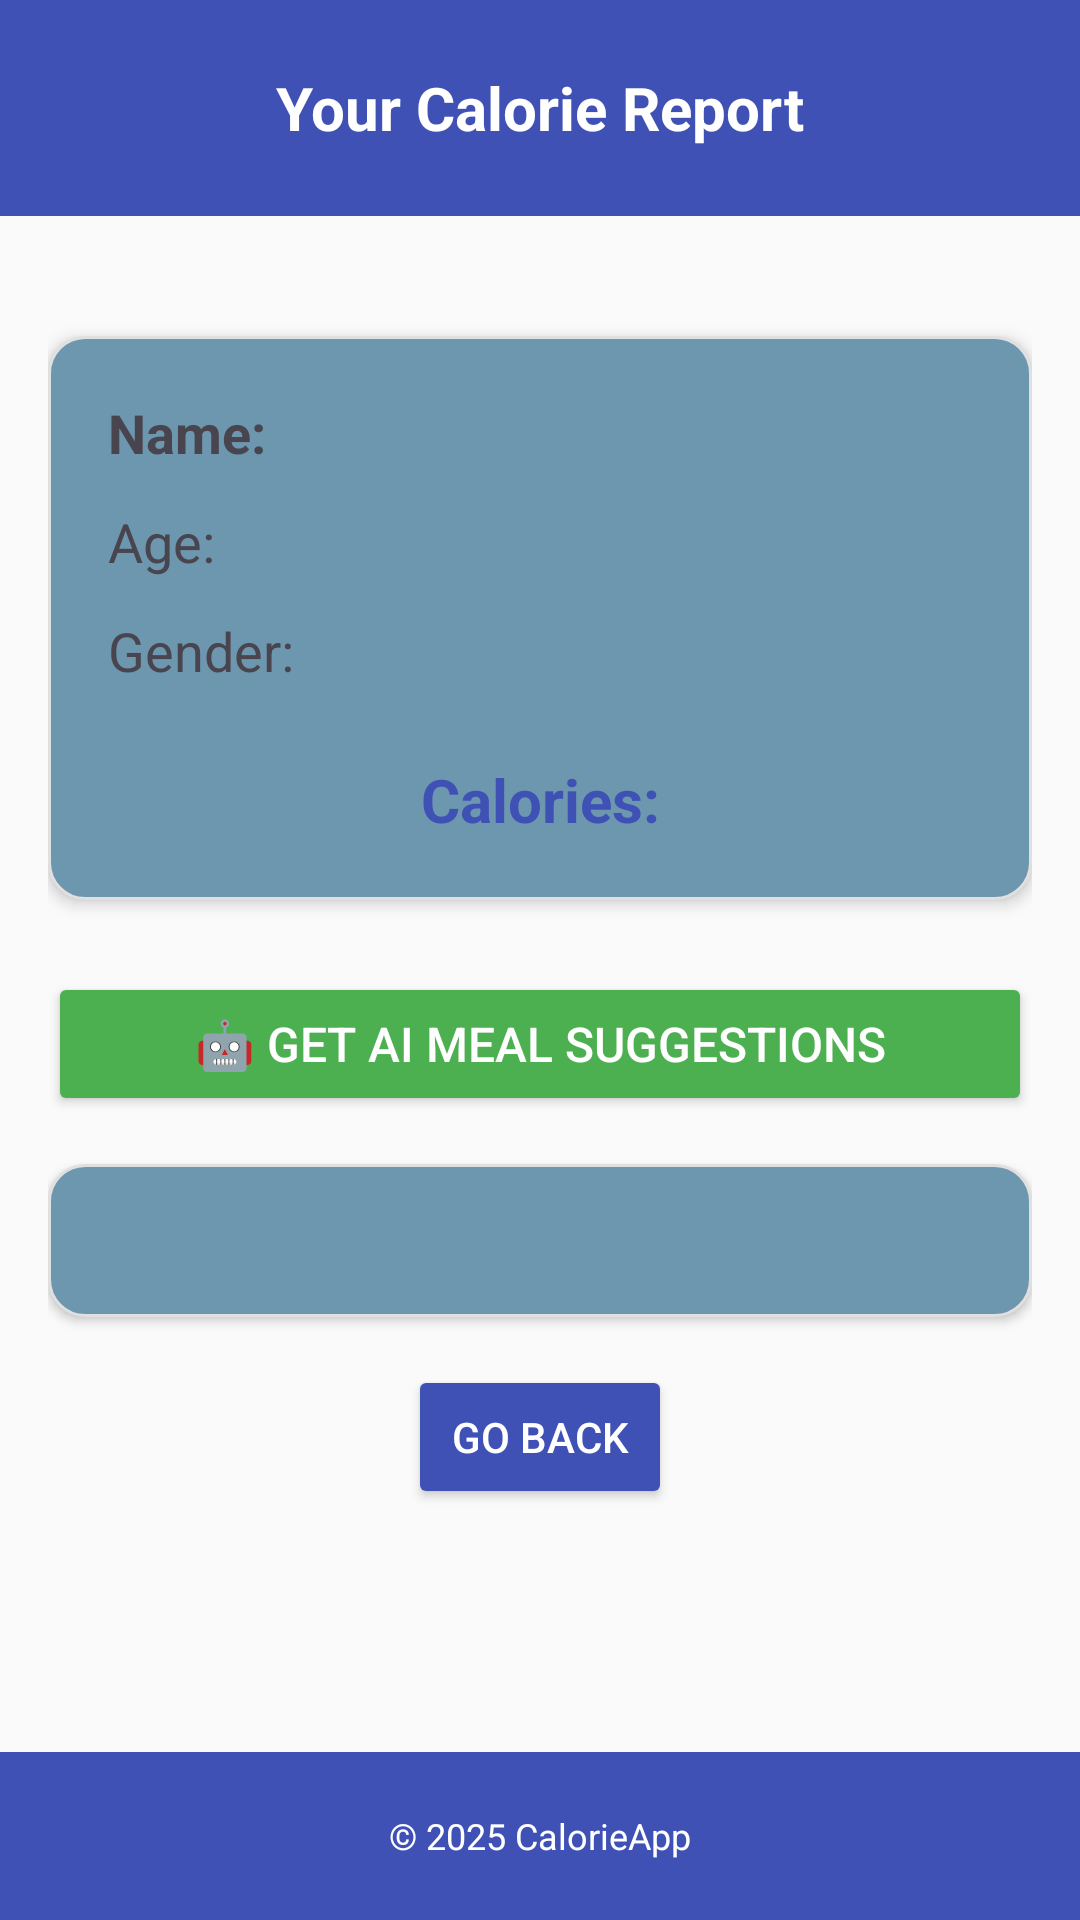

Reconstruct the res/layout file that produces this screen, plus the resources it refers to.
<!-- AndroidManifest.xml: application theme Theme.ApplicationMobile -->
<!-- res/layout/activity_act2.xml -->
<?xml version="1.0" encoding="utf-8"?>
<RelativeLayout xmlns:android="http://schemas.android.com/apk/res/android"
    xmlns:tools="http://schemas.android.com/tools"
    android:id="@+id/resultLayout"
    android:layout_width="match_parent"
    android:layout_height="match_parent"
    android:background="#FAFAFA"
    tools:context=".RelAct2">

    
    <RelativeLayout
        android:id="@+id/headerLayout"
        android:layout_width="match_parent"
        android:layout_height="72dp"
        android:background="#3F51B5"
        android:padding="12dp">

        <TextView
            android:id="@+id/titleText"
            android:layout_width="wrap_content"
            android:layout_height="wrap_content"
            android:text="Your Calorie Report"
            android:textColor="#FFFFFF"
            android:textStyle="bold"
            android:textSize="20sp"
            android:layout_centerInParent="true" />
    </RelativeLayout>

    
    <ScrollView
        android:id="@+id/scrollView"
        android:layout_width="match_parent"
        android:layout_height="match_parent"
        android:layout_below="@id/headerLayout"
        android:layout_above="@id/footerLayout"
        android:padding="16dp">

        <LinearLayout
            android:layout_width="match_parent"
            android:layout_height="wrap_content"
            android:orientation="vertical">

            
            <RelativeLayout
                android:id="@+id/resultCard"
                android:layout_width="match_parent"
                android:layout_height="wrap_content"
                android:layout_marginTop="24dp"
                android:layout_marginBottom="24dp"
                android:padding="20dp"
                android:background="@drawable/form_background"
                android:elevation="3dp">

                <TextView
                    android:id="@+id/tvName"
                    android:layout_width="wrap_content"
                    android:layout_height="wrap_content"
                    android:text="Name:"
                    android:textSize="18sp"
                    android:textStyle="bold"
                    android:layout_alignParentTop="true" />

                <TextView
                    android:id="@+id/tvAge"
                    android:layout_width="wrap_content"
                    android:layout_height="wrap_content"
                    android:text="Age:"
                    android:textSize="18sp"
                    android:layout_below="@id/tvName"
                    android:layout_marginTop="12dp" />

                <TextView
                    android:id="@+id/tvGender"
                    android:layout_width="wrap_content"
                    android:layout_height="wrap_content"
                    android:text="Gender:"
                    android:textSize="18sp"
                    android:layout_below="@id/tvAge"
                    android:layout_marginTop="12dp" />

                <TextView
                    android:id="@+id/tvCalories"
                    android:layout_width="match_parent"
                    android:layout_height="wrap_content"
                    android:text="Calories:"
                    android:textSize="20sp"
                    android:textStyle="bold"
                    android:textColor="#3F51B5"
                    android:gravity="center"
                    android:layout_below="@id/tvGender"
                    android:layout_marginTop="24dp" />
            </RelativeLayout>

            
            <Button
                android:id="@+id/btnGetMeals"
                android:layout_width="match_parent"
                android:layout_height="wrap_content"
                android:text="🤖 Get AI Meal Suggestions"
                android:backgroundTint="#4CAF50"
                android:textColor="#FFFFFF"
                android:textSize="16sp"
                android:layout_marginBottom="16dp" />

            
            <ProgressBar
                android:id="@+id/progressBar"
                android:layout_width="wrap_content"
                android:layout_height="wrap_content"
                android:layout_gravity="center"
                android:visibility="gone"
                android:layout_marginBottom="16dp" />

            
            <TextView
                android:id="@+id/tvMealSuggestions"
                android:layout_width="match_parent"
                android:layout_height="wrap_content"
                android:text=""
                android:textSize="14sp"
                android:lineSpacingExtra="4dp"
                android:padding="16dp"
                android:background="@drawable/form_background"
                android:elevation="2dp"
                android:layout_marginBottom="16dp" />

            
            <Button
                android:id="@+id/btnGoBack"
                android:layout_width="wrap_content"
                android:layout_height="wrap_content"
                android:text="Go Back"
                android:backgroundTint="#3F51B5"
                android:textColor="#FFFFFF"
                android:layout_gravity="center_horizontal"
                android:layout_marginBottom="16dp" />

        </LinearLayout>
    </ScrollView>

    
    <RelativeLayout
        android:id="@+id/footerLayout"
        android:layout_width="match_parent"
        android:layout_height="56dp"
        android:layout_alignParentBottom="true"
        android:background="#3F51B5"
        android:padding="8dp">

        <TextView
            android:id="@+id/footerText"
            android:layout_width="wrap_content"
            android:layout_height="wrap_content"
            android:text="© 2025 CalorieApp"
            android:textColor="#FFFFFF"
            android:textSize="12sp"
            android:layout_centerInParent="true" />
    </RelativeLayout>

</RelativeLayout>
<!-- resources referenced by this layout -->
<resources>
  <!-- drawable form_background (drawable) -->
  <?xml version="1.0" encoding="utf-8"?>
  <shape xmlns:android="http://schemas.android.com/apk/res/android" android:shape="rectangle">
      <solid android:color="#6D96AF" />
      <corners android:radius="12dp" />
      <stroke android:width="1dp" android:color="#E0E0E0" />
  </shape>
  <style name="Theme.ApplicationMobile" parent="Theme.Material3.DayNight.NoActionBar">
          
          <item name="android:windowSplashScreenBackground">@color/white</item>
          <item name="android:windowSplashScreenAnimatedIcon">@drawable/logo_app</item>
          <item name="android:windowSplashScreenIconBackgroundColor">@color/white</item>
          <item name="android:windowSplashScreenAnimationDuration">1000</item>
  
          <item name="materialThemeOverlay">@style/LatoOverlay</item>
      </style>
  <color name="white">#FFFFFFFF</color>
  <!-- drawable logo_app: png bitmap (drawable, 9324 bytes) -->
  <style name="LatoOverlay">
          <item name="fontFamily">@font/lato_regular</item>
          <item name="android:textColor">#192126</item>
      </style>
</resources>
